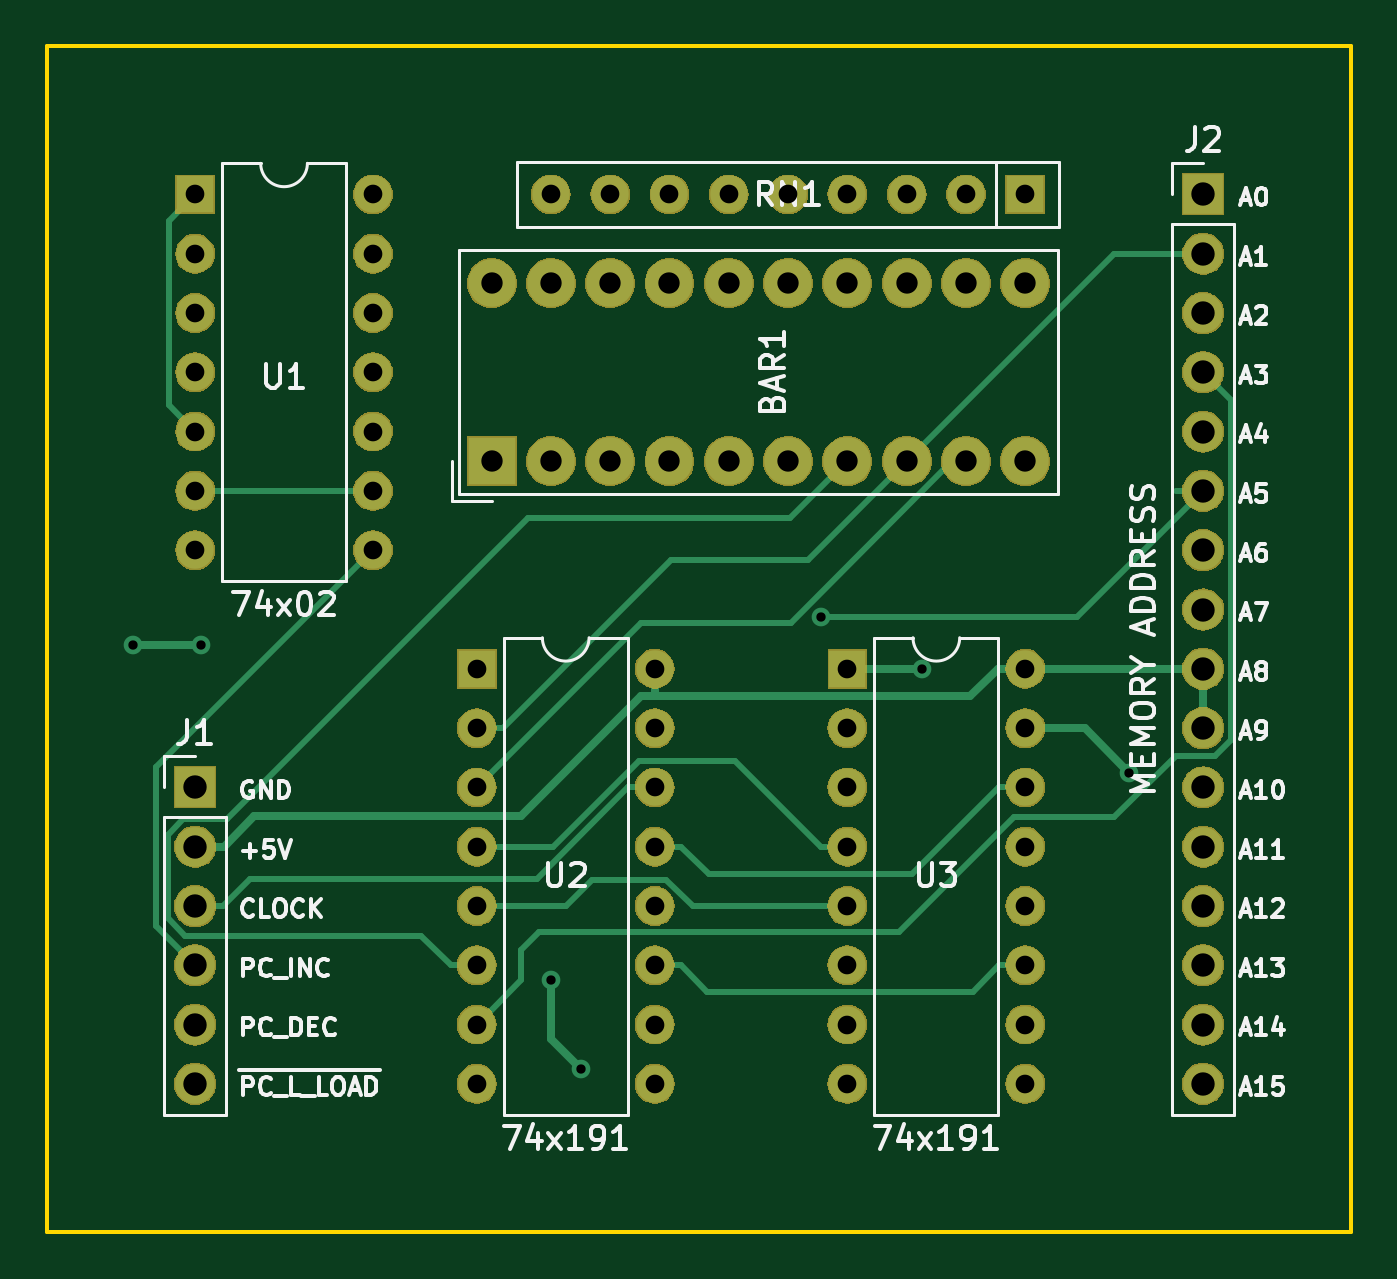
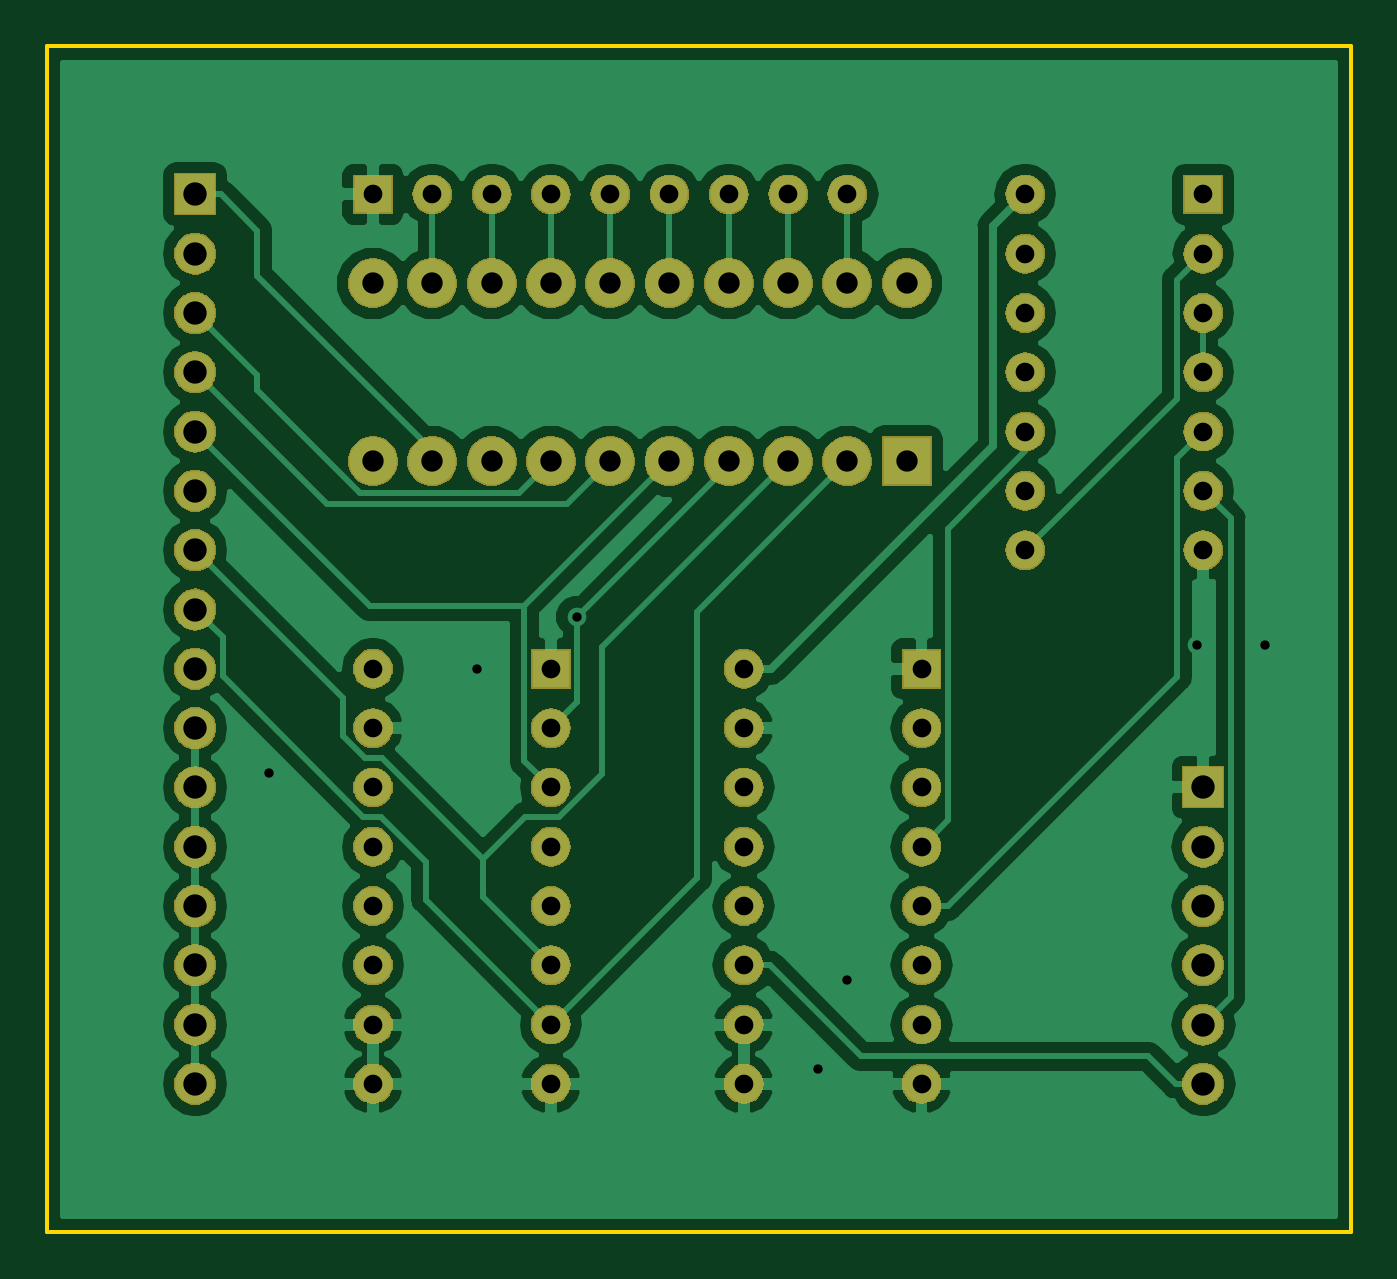
Circuit board: 11 layer files. Board 55.9 x 50.8 mm.
- bottom_copper: Stack-Pointer-B.Cu.gbl (66945 bytes)
- bottom_mask: Stack-Pointer-B.Mask.gbs (124492 bytes)
- paste: Stack-Pointer-B.Paste.gbp (517 bytes)
- bottom_silk: Stack-Pointer-B.SilkS.gbo (518 bytes)
- outline: Stack-Pointer-Edge.Cuts.gko (704 bytes)
- top_copper: Stack-Pointer-F.Cu.gtl (12595 bytes)
- top_mask: Stack-Pointer-F.Mask.gts (124492 bytes)
- paste: Stack-Pointer-F.Paste.gtp (517 bytes)
- top_silk: Stack-Pointer-F.SilkS.gto (29776 bytes)
- drill: Stack-Pointer-NPTH.drl (145 bytes)
- drill: Stack-Pointer-PTH.drl (1565 bytes)

=== bottom_copper: Stack-Pointer-B.Cu.gbl (66945 bytes, source omitted) ===
=== bottom_mask: Stack-Pointer-B.Mask.gbs (124492 bytes, source omitted) ===
=== paste: Stack-Pointer-B.Paste.gbp ===
G04 #@! TF.GenerationSoftware,KiCad,Pcbnew,5.0.2+dfsg1-1*
G04 #@! TF.CreationDate,2019-07-29T21:32:42+02:00*
G04 #@! TF.ProjectId,Stack-Pointer,53746163-6b2d-4506-9f69-6e7465722e6b,rev?*
G04 #@! TF.SameCoordinates,Original*
G04 #@! TF.FileFunction,Paste,Bot*
G04 #@! TF.FilePolarity,Positive*
%FSLAX46Y46*%
G04 Gerber Fmt 4.6, Leading zero omitted, Abs format (unit mm)*
G04 Created by KiCad (PCBNEW 5.0.2+dfsg1-1) date ma 29 jul 2019 21:32:42 CEST*
%MOMM*%
%LPD*%
G01*
G04 APERTURE LIST*
G04 APERTURE END LIST*
M02*

=== bottom_silk: Stack-Pointer-B.SilkS.gbo ===
G04 #@! TF.GenerationSoftware,KiCad,Pcbnew,5.0.2+dfsg1-1*
G04 #@! TF.CreationDate,2019-07-29T21:32:42+02:00*
G04 #@! TF.ProjectId,Stack-Pointer,53746163-6b2d-4506-9f69-6e7465722e6b,rev?*
G04 #@! TF.SameCoordinates,Original*
G04 #@! TF.FileFunction,Legend,Bot*
G04 #@! TF.FilePolarity,Positive*
%FSLAX46Y46*%
G04 Gerber Fmt 4.6, Leading zero omitted, Abs format (unit mm)*
G04 Created by KiCad (PCBNEW 5.0.2+dfsg1-1) date ma 29 jul 2019 21:32:42 CEST*
%MOMM*%
%LPD*%
G01*
G04 APERTURE LIST*
G04 APERTURE END LIST*
M02*

=== outline: Stack-Pointer-Edge.Cuts.gko ===
G04 #@! TF.GenerationSoftware,KiCad,Pcbnew,5.0.2+dfsg1-1*
G04 #@! TF.CreationDate,2019-07-29T21:32:42+02:00*
G04 #@! TF.ProjectId,Stack-Pointer,53746163-6b2d-4506-9f69-6e7465722e6b,rev?*
G04 #@! TF.SameCoordinates,Original*
G04 #@! TF.FileFunction,Profile,NP*
%FSLAX46Y46*%
G04 Gerber Fmt 4.6, Leading zero omitted, Abs format (unit mm)*
G04 Created by KiCad (PCBNEW 5.0.2+dfsg1-1) date ma 29 jul 2019 21:32:42 CEST*
%MOMM*%
%LPD*%
G01*
G04 APERTURE LIST*
%ADD10C,0.150000*%
G04 APERTURE END LIST*
D10*
X48260000Y-22225000D02*
X48260000Y-73025000D01*
X104140000Y-73025000D02*
X48260000Y-73025000D01*
X104140000Y-22225000D02*
X104140000Y-73025000D01*
X48260000Y-22225000D02*
X104140000Y-22225000D01*
M02*

=== top_copper: Stack-Pointer-F.Cu.gtl (12595 bytes, source omitted) ===
=== top_mask: Stack-Pointer-F.Mask.gts (124492 bytes, source omitted) ===
=== paste: Stack-Pointer-F.Paste.gtp ===
G04 #@! TF.GenerationSoftware,KiCad,Pcbnew,5.0.2+dfsg1-1*
G04 #@! TF.CreationDate,2019-07-29T21:32:42+02:00*
G04 #@! TF.ProjectId,Stack-Pointer,53746163-6b2d-4506-9f69-6e7465722e6b,rev?*
G04 #@! TF.SameCoordinates,Original*
G04 #@! TF.FileFunction,Paste,Top*
G04 #@! TF.FilePolarity,Positive*
%FSLAX46Y46*%
G04 Gerber Fmt 4.6, Leading zero omitted, Abs format (unit mm)*
G04 Created by KiCad (PCBNEW 5.0.2+dfsg1-1) date ma 29 jul 2019 21:32:42 CEST*
%MOMM*%
%LPD*%
G01*
G04 APERTURE LIST*
G04 APERTURE END LIST*
M02*

=== top_silk: Stack-Pointer-F.SilkS.gto (29776 bytes, source omitted) ===
=== drill: Stack-Pointer-NPTH.drl ===
M48
;DRILL file {KiCad 5.0.2+dfsg1-1} date ma 29 jul 2019 21:32:44 CEST
;FORMAT={-:-/ absolute / inch / decimal}
FMAT,2
INCH,TZ
%
G90
G05
T0
M30

=== drill: Stack-Pointer-PTH.drl ===
M48
;DRILL file {KiCad 5.0.2+dfsg1-1} date ma 29 jul 2019 21:32:44 CEST
;FORMAT={-:-/ absolute / inch / decimal}
FMAT,2
INCH,TZ
T1C0.0157
T2C0.0315
T3C0.0360
T4C0.0394
%
G90
G05
T1
X2.045Y-1.885
X2.16Y-1.885
X2.75Y-2.45
X2.8Y-2.6
X3.2052Y-1.8372
X3.375Y-1.925
X3.725Y-2.1
T2
X2.15Y-1.125
X2.15Y-1.225
X2.15Y-1.325
X2.15Y-1.425
X2.15Y-1.525
X2.15Y-1.625
X2.15Y-1.725
X2.45Y-1.125
X2.45Y-1.225
X2.45Y-1.325
X2.45Y-1.425
X2.45Y-1.525
X2.45Y-1.625
X2.45Y-1.725
X3.25Y-1.925
X3.25Y-2.025
X3.25Y-2.125
X3.25Y-2.225
X3.25Y-2.325
X3.25Y-2.425
X3.25Y-2.525
X3.25Y-2.625
X3.55Y-1.925
X3.55Y-2.025
X3.55Y-2.125
X3.55Y-2.225
X3.55Y-2.325
X3.55Y-2.425
X3.55Y-2.525
X3.55Y-2.625
X2.75Y-1.125
X2.85Y-1.125
X2.95Y-1.125
X3.05Y-1.125
X3.15Y-1.125
X3.25Y-1.125
X3.35Y-1.125
X3.45Y-1.125
X3.55Y-1.125
X2.625Y-1.925
X2.625Y-2.025
X2.625Y-2.125
X2.625Y-2.225
X2.625Y-2.325
X2.625Y-2.425
X2.625Y-2.525
X2.625Y-2.625
X2.925Y-1.925
X2.925Y-2.025
X2.925Y-2.125
X2.925Y-2.225
X2.925Y-2.325
X2.925Y-2.425
X2.925Y-2.525
X2.925Y-2.625
T3
X2.65Y-1.275
X2.65Y-1.575
X2.75Y-1.275
X2.75Y-1.575
X2.85Y-1.275
X2.85Y-1.575
X2.95Y-1.275
X2.95Y-1.575
X3.05Y-1.275
X3.05Y-1.575
X3.15Y-1.275
X3.15Y-1.575
X3.25Y-1.275
X3.25Y-1.575
X3.35Y-1.275
X3.35Y-1.575
X3.45Y-1.275
X3.45Y-1.575
X3.55Y-1.275
X3.55Y-1.575
T4
X2.15Y-2.125
X2.15Y-2.225
X2.15Y-2.325
X2.15Y-2.425
X2.15Y-2.525
X2.15Y-2.625
X3.85Y-1.125
X3.85Y-1.225
X3.85Y-1.325
X3.85Y-1.425
X3.85Y-1.525
X3.85Y-1.625
X3.85Y-1.725
X3.85Y-1.825
X3.85Y-1.925
X3.85Y-2.025
X3.85Y-2.125
X3.85Y-2.225
X3.85Y-2.325
X3.85Y-2.425
X3.85Y-2.525
X3.85Y-2.625
T0
M30

